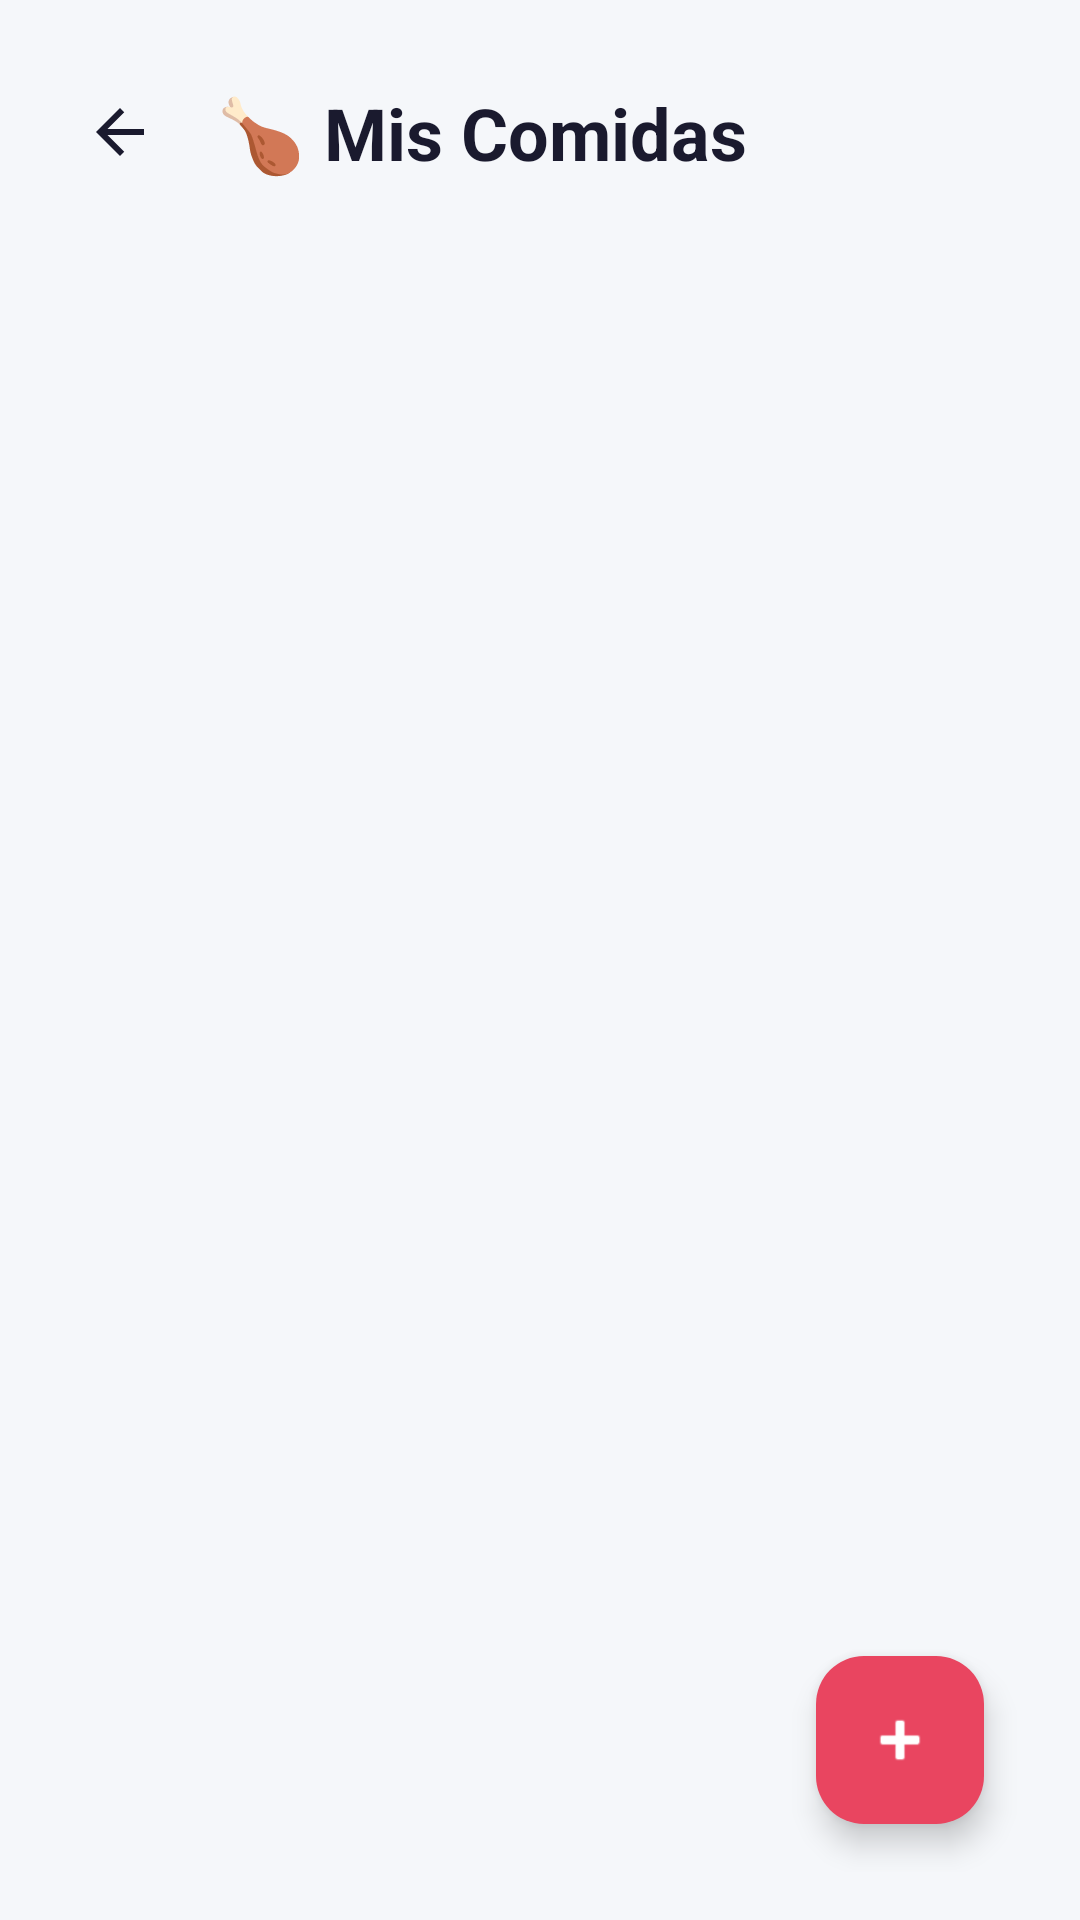

Layout XML and referenced resources for this Android screen:
<!-- AndroidManifest.xml: application theme Theme.MonteFit -->
<!-- res/layout/pantalla_comida.xml -->
<?xml version="1.0" encoding="utf-8"?>
<androidx.constraintlayout.widget.ConstraintLayout xmlns:android="http://schemas.android.com/apk/res/android"
    xmlns:app="http://schemas.android.com/apk/res-auto"
    xmlns:tools="http://schemas.android.com/tools"
    android:layout_width="match_parent"
    android:layout_height="match_parent"
    android:padding="16dp"
    android:fitsSystemWindows="true"
    android:background="?android:attr/colorBackground"
    tools:context=".PantallaComida">

    <ImageButton
        android:id="@+id/btnVolver"
        android:layout_width="48dp"
        android:layout_height="48dp"
        android:layout_marginTop="4dp"
        android:src="@drawable/ic_flecha_atras"
        android:background="?attr/selectableItemBackgroundBorderless"
        app:tint="?android:attr/textColorPrimary"
        app:layout_constraintStart_toStartOf="parent"
        app:layout_constraintTop_toTopOf="parent" />

    <TextView
        android:id="@+id/tvTituloComida"
        android:layout_width="wrap_content"
        android:layout_height="wrap_content"
        android:text="🍗 Mis Comidas"
        android:textSize="24sp"
        android:textStyle="bold"
        android:textColor="?android:attr/textColorPrimary"
        app:layout_constraintStart_toEndOf="@id/btnVolver"
        app:layout_constraintTop_toTopOf="@id/btnVolver"
        app:layout_constraintBottom_toBottomOf="@id/btnVolver"
        android:layout_marginStart="8dp" />

    <androidx.recyclerview.widget.RecyclerView
        android:id="@+id/rvComida"
        android:layout_width="0dp"
        android:layout_height="0dp"
        android:layout_marginTop="16dp"
        app:layout_constraintBottom_toBottomOf="parent"
        app:layout_constraintEnd_toEndOf="parent"
        app:layout_constraintStart_toStartOf="parent"
        app:layout_constraintTop_toBottomOf="@id/tvTituloComida" />

    <com.google.android.material.floatingactionbutton.FloatingActionButton
        android:id="@+id/fabAddComida"
        android:layout_width="wrap_content"
        android:layout_height="wrap_content"
        android:layout_margin="16dp"
        android:src="@android:drawable/ic_input_add"
        android:backgroundTint="?attr/colorPrimary"
        app:tint="@color/white"
        app:layout_constraintBottom_toBottomOf="parent"
        app:layout_constraintEnd_toEndOf="parent"/>

</androidx.constraintlayout.widget.ConstraintLayout>
<!-- resources referenced by this layout -->
<resources>
  <color name="white">#FFFFFFFF</color>
  <!-- drawable ic_flecha_atras (drawable) -->
  <vector xmlns:android="http://schemas.android.com/apk/res/android"
      android:width="24dp"
      android:height="24dp"
      android:viewportWidth="24"
      android:viewportHeight="24">
      
      <path
          android:fillColor="#FFFFFF"
          android:pathData="M20,11H7.83l5.59,-5.59L12,4l-8,8 8,8 1.41,-1.41L7.83,13H20z"/>
  </vector>
  <style name="Theme.MonteFit" parent="Base.Theme.MonteFit" />
  <style name="Base.Theme.MonteFit" parent="Theme.Material3.DayNight.NoActionBar">
          <item name="colorPrimary">@color/accent_power</item>
          <item name="colorPrimaryDark">@color/accent_power</item>
          <item name="colorSecondary">@color/accent_gold</item>
          <item name="colorOnPrimary">@color/white</item>
          <item name="colorSurface">@color/bg_light_card</item>
          <item name="colorOnSurface">@color/text_light_primary</item>
          <item name="android:colorBackground">@color/bg_light_main</item>
          <item name="android:windowBackground">@color/bg_light_main</item>
          <item name="android:statusBarColor">@color/bg_light_main</item>
          <item name="android:navigationBarColor">@color/bg_light_main</item>
          <item name="android:textColorPrimary">@color/text_light_primary</item>
          <item name="android:textColorSecondary">@color/text_light_secondary</item>
          <item name="android:editTextColor">@color/text_light_primary</item>
          <item name="alertDialogTheme">@style/Theme.MonteFit.Dialog</item>
      </style>
  <color name="accent_power">#E94560</color>
  <color name="accent_gold">#F5A623</color>
  <color name="bg_light_card">#FFFFFF</color>
  <color name="text_light_primary">#1A1A2E</color>
  <color name="bg_light_main">#F5F7FA</color>
  <color name="text_light_secondary">#64748B</color>
  <style name="Theme.MonteFit.Dialog" parent="Theme.Material3.DayNight.Dialog">
          <item name="android:windowBackground">@color/bg_light_card</item>
          <item name="android:textColorPrimary">@color/text_light_primary</item>
          <item name="colorSurface">@color/bg_light_card</item>
          <item name="colorOnSurface">@color/text_light_primary</item>
      </style>
</resources>
